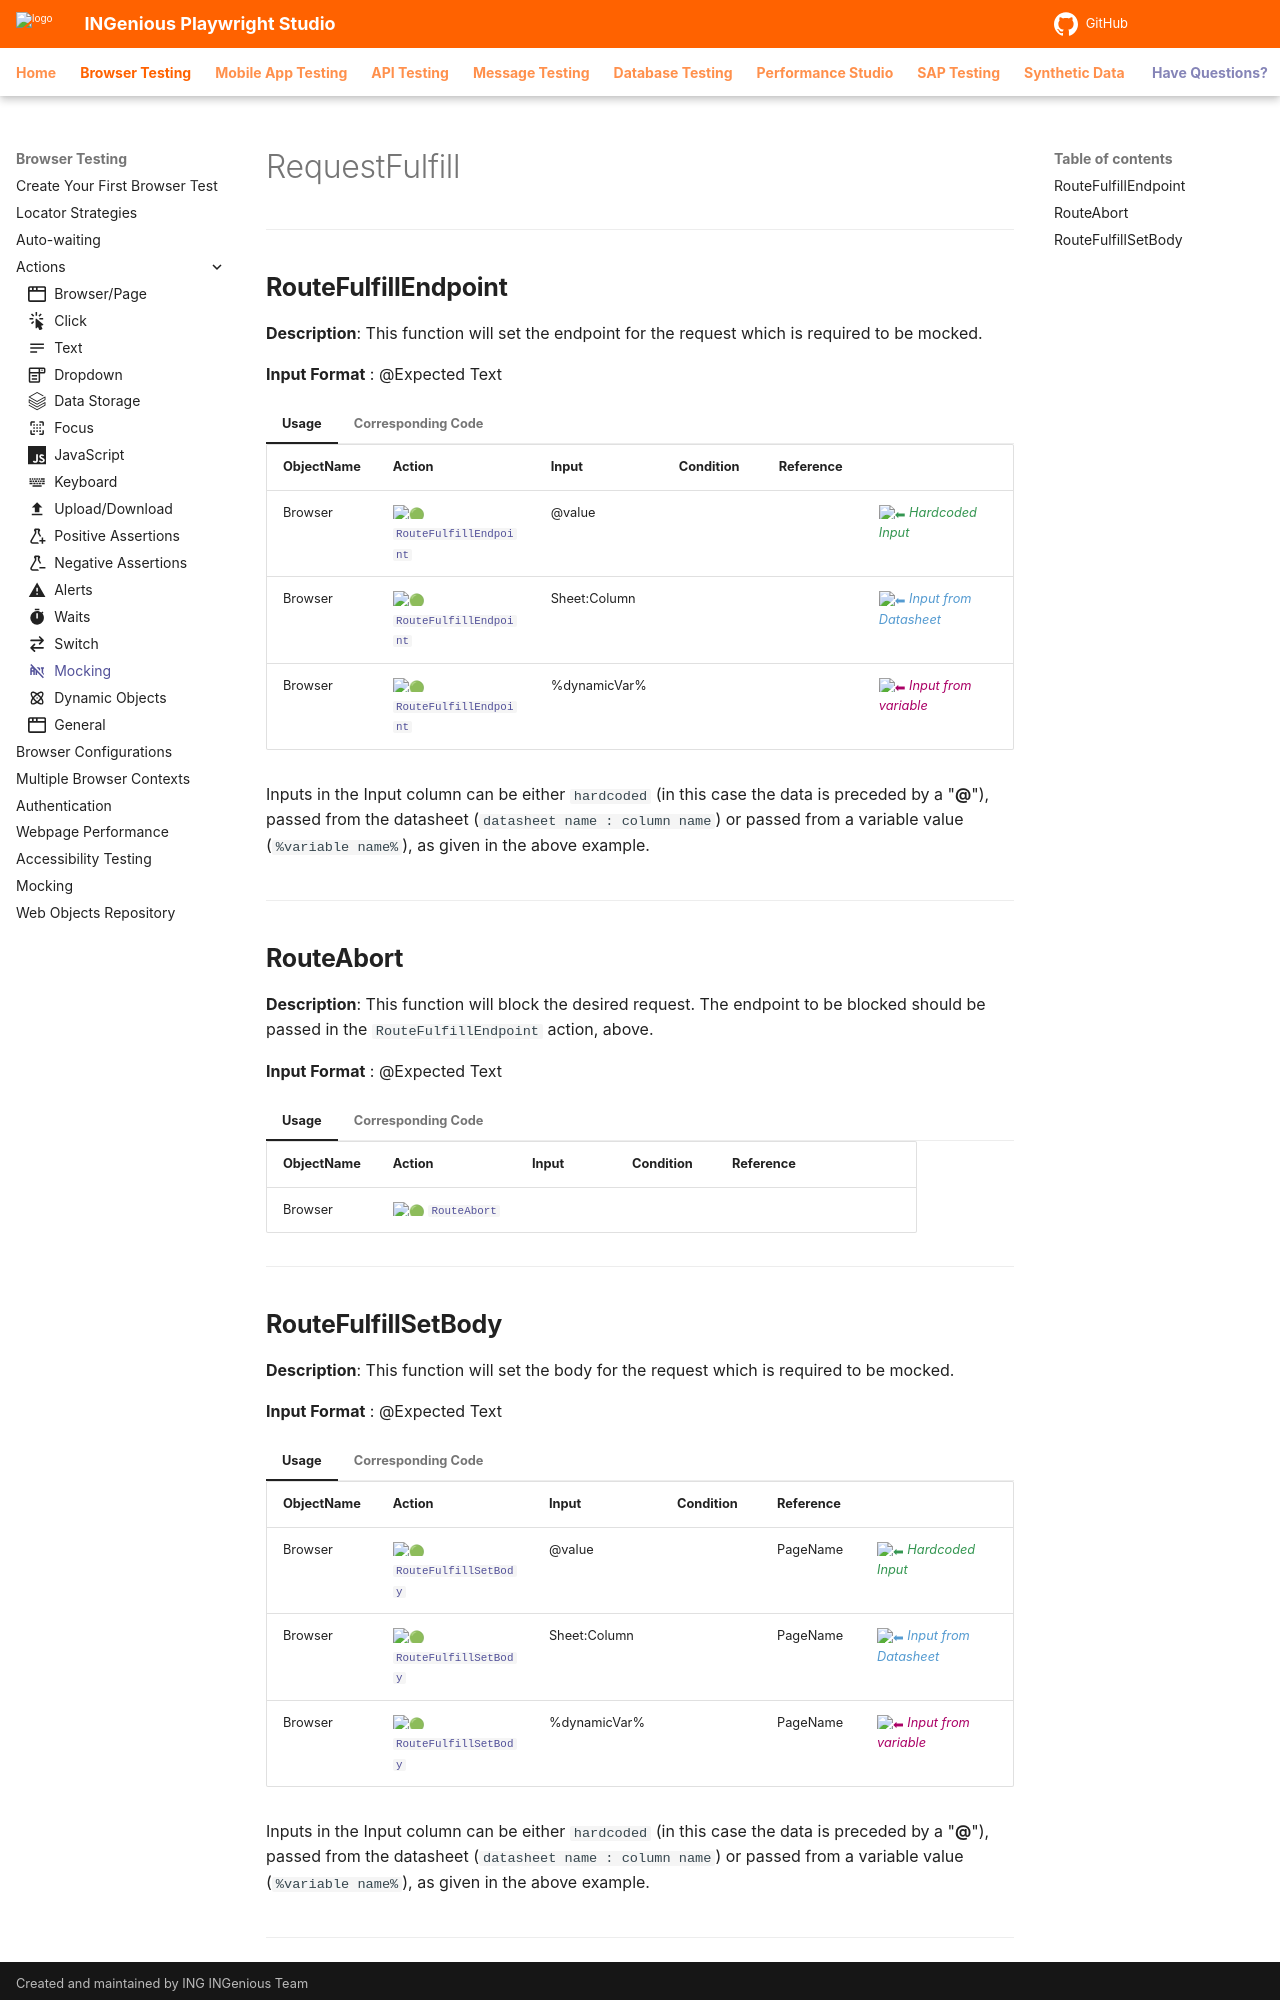

repository: ing-bank/ingenious-doc · page: browsertesting/playwrightActions/fulfill/index.html · generator: mkdocs

---
icon: material/api-off
---

# RequestFulfill

----------------------------------
## **RouteFulfillEndpoint**

**Description**:  This function will set the endpoint for the request which is required to be mocked.

**Input Format** :   @Expected Text

=== "Usage"

    | ObjectName | Action                     | Input         | Condition |Reference|  |
    |------------|----------------------------|---------------|-----------|---------|--|
    | Browser     |:green_circle: [`RouteFulfillEndpoint`](#)   | @value       |       | |<span style="color:#349651">:arrow_left:   *Hardcoded Input*</span> 
    | Browser     |:green_circle: [`RouteFulfillEndpoint`](#)   | Sheet:Column |       | |<span style="color:#559BD1">:arrow_left:   *Input from Datasheet*</span>
    | Browser     |:green_circle: [`RouteFulfillEndpoint`](#)   | %dynamicVar% |       | |<span style="color:#AB0066">:arrow_left:   *Input from variable*</span>

    Inputs in the Input column can be either `hardcoded` (in this case the data is preceded by a "**@**"), passed from the datasheet (`datasheet name : column name`) or passed from a variable value (`%variable name%`), as given in the above example.

=== "Corresponding Code"

    ```java
    @Action(object = ObjectType.BROWSER, desc = "Set Endpoint for mocking request", input = InputType.YES)
        public void RouteFulfillEndpoint() {
            try {
                String resource = handlePayloadorEndpoint(Data);
                mockEndPoints.put(key, resource);
                Report.updateTestLog(Action, "End point set : " + resource, Status.DONE);
            } catch (Exception ex) {
                Logger.getLogger(this.getClass().getName()).log(Level.OFF, null, ex);
                Report.updateTestLog(Action, "Error setting the end point :" + "\n" + ex.getMessage(), Status.DEBUG);
            }
        }
    ```
----------------------------------

## **RouteAbort**

**Description**:  This function will block the desired request. The endpoint to be blocked should be passed in the `RouteFulfillEndpoint` action, above.

**Input Format** :   @Expected Text

=== "Usage"

    | ObjectName | Action                     | Input         | Condition |Reference|  |
    |------------|----------------------------|---------------|-----------|---------|--|
    | Browser     |:green_circle: [`RouteAbort`](#)   |       |       | | |



=== "Corresponding Code"

    ```java
    @Action(object = ObjectType.BROWSER, desc = "Block Request", input = InputType.NO)
    public void RouteAbort() {
        try {
            Page.route(mockEndPoints.get(key), route -> {
                try {
                    route.abort();
                    Report.updateTestLog(Action, "Route Aborted", Status.DONE);
                } catch (Exception ex) {

                    Logger.getLogger(RequestFulfill.class.getName()).log(Level.SEVERE, null, ex);
                }
            });
        } catch (Exception ex) {
            Logger.getLogger(this.getClass().getName()).log(Level.OFF, null, ex);
            Report.updateTestLog(Action, "Error while aborting the Route :" + "\n" + ex.getMessage(), Status.DEBUG);
            throw new ActionException(ex);
        }
    }
    ```
----------------------------------
